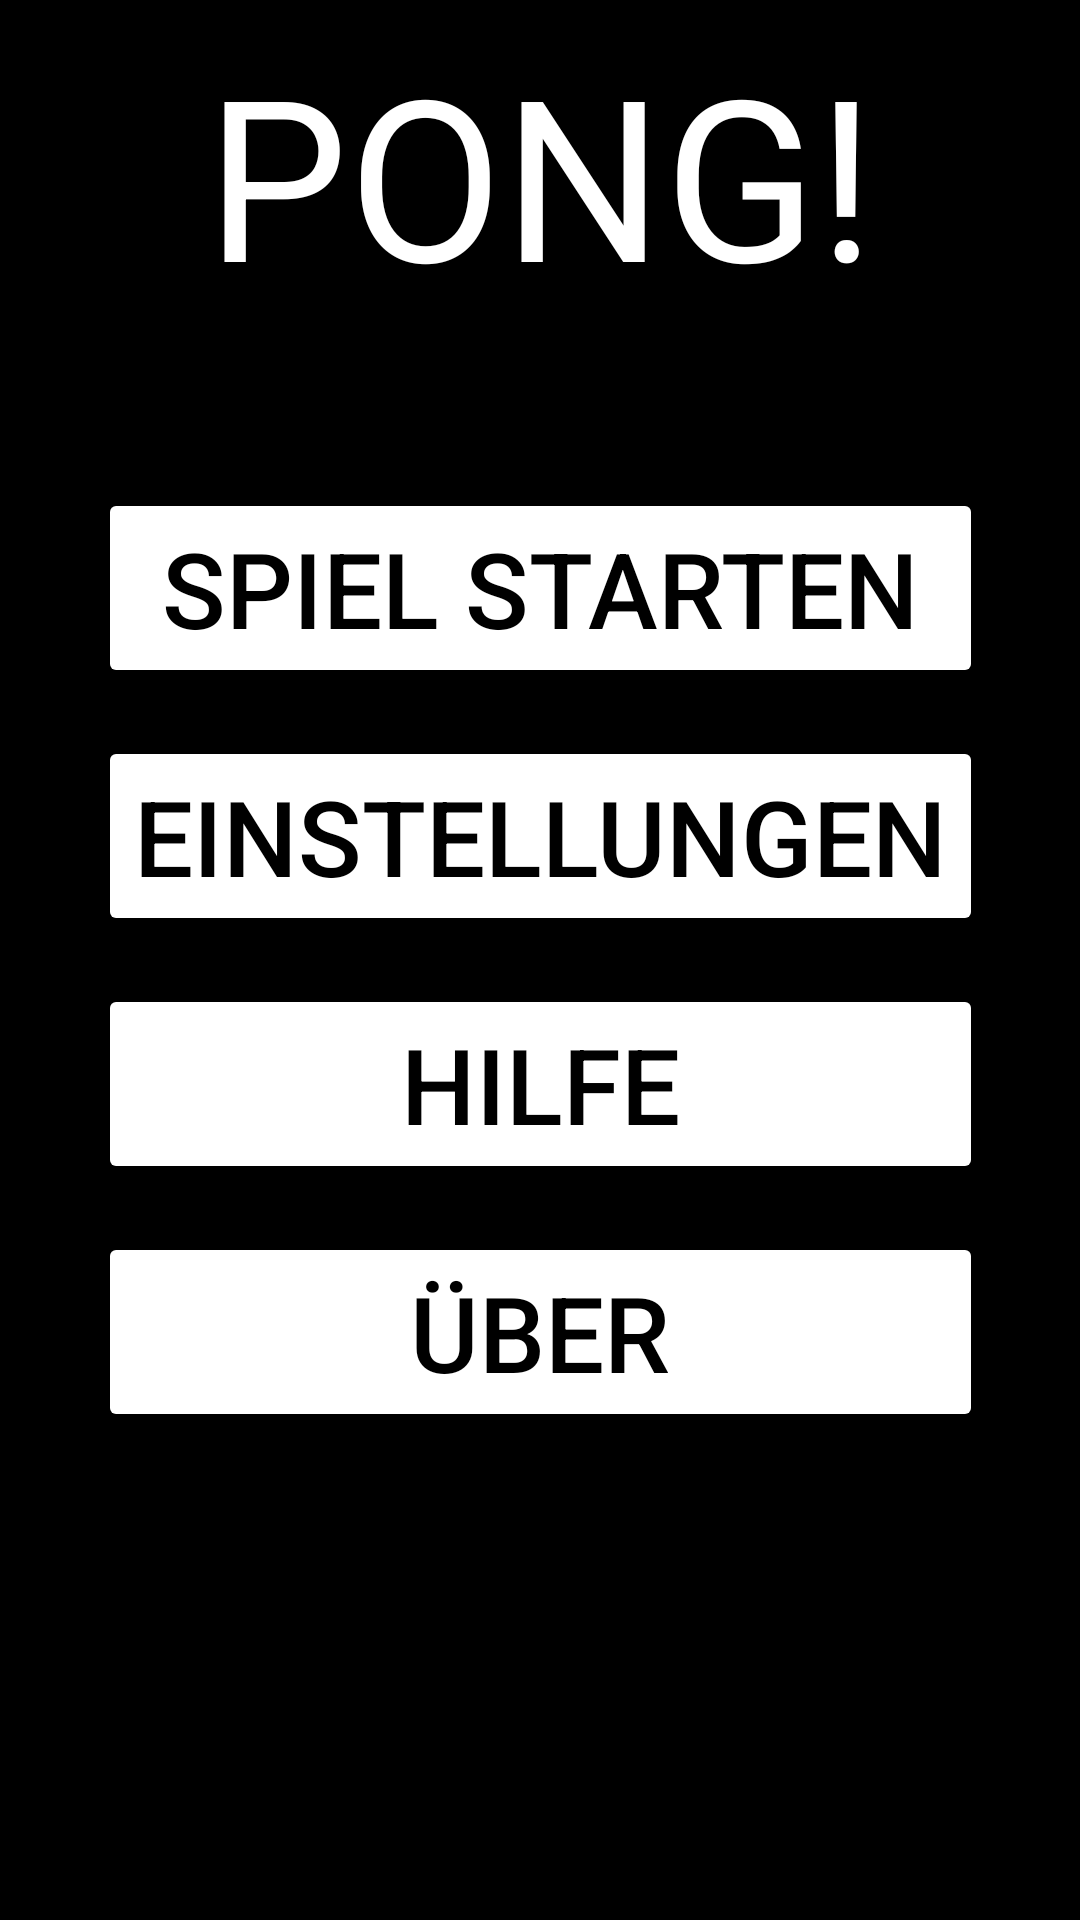

The Android layout XML behind this screen, and the referenced resources:
<!-- AndroidManifest.xml: application theme AppTheme -->
<!-- res/layout/fragment_main_menu.xml -->
<androidx.constraintlayout.widget.ConstraintLayout xmlns:android="http://schemas.android.com/apk/res/android"
    xmlns:app="http://schemas.android.com/apk/res-auto"
    xmlns:tools="http://schemas.android.com/tools"
    android:layout_width="match_parent"
    android:layout_height="match_parent"
    android:background="@android:color/black"
    android:orientation="horizontal"
    tools:context="com.example.pong.ui.MainMenuFragment">

    <LinearLayout
        android:layout_width="wrap_content"
        android:layout_height="wrap_content"
        android:orientation="vertical"
        app:layout_constraintBottom_toBottomOf="parent"
        app:layout_constraintLeft_toLeftOf="parent"
        app:layout_constraintRight_toRightOf="parent"
        app:layout_constraintTop_toTopOf="parent">

        <Button
            android:id="@+id/startGameButton"
            style="@android:style/Widget.Material.Button"
            android:layout_width="match_parent"
            android:layout_height="wrap_content"
            android:layout_margin="@dimen/marginAll"
            android:backgroundTint="@android:color/white"
            android:text="@string/startGame"
            android:textColor="@android:color/black"
            android:textSize="@dimen/fontSizeButtons"
            app:layout_constraintBottom_toTopOf="@+id/settingsButton"
            app:layout_constraintHorizontal_bias="0.0"
            app:layout_constraintLeft_toLeftOf="@+id/settingsButton"
            app:layout_constraintRight_toRightOf="@+id/settingsButton" />

        <Button
            android:id="@+id/settingsButton"
            style="@android:style/Widget.Material.Button"
            android:layout_width="match_parent"
            android:layout_height="wrap_content"
            android:layout_margin="@dimen/marginAll"
            android:backgroundTint="@android:color/white"
            android:textSize="@dimen/fontSizeButtons"
            android:text="@string/settings"
            android:textColor="@android:color/black"
            tools:style="@android:style/Widget.Material.Button" />

        <Button
            android:id="@+id/helpButton"
            style="@android:style/Widget.Material.Button"
            android:layout_width="match_parent"
            android:layout_height="wrap_content"
            android:layout_margin="@dimen/marginAll"
            android:backgroundTint="@android:color/white"
            android:textSize="@dimen/fontSizeButtons"
            android:text="@string/help"
            android:textColor="@android:color/black"
            app:layout_constraintLeft_toLeftOf="@+id/settingsButton"
            app:layout_constraintRight_toRightOf="@+id/settingsButton"
            app:layout_constraintTop_toBottomOf="@+id/settingsButton"
            tools:style="@android:style/Widget.Material.Button" />

        <Button
            android:id="@+id/aboutButton"
            style="@android:style/Widget.Material.Button"
            android:layout_width="match_parent"
            android:layout_height="wrap_content"
            android:layout_margin="@dimen/marginAll"
            android:backgroundTint="@android:color/white"
            android:textSize="@dimen/fontSizeButtons"
            android:text="@string/about"
            android:textColor="@android:color/black"
            app:layout_constraintLeft_toLeftOf="@+id/settingsButton"
            app:layout_constraintRight_toRightOf="@+id/settingsButton"
            app:layout_constraintTop_toBottomOf="@+id/helpButton"
            tools:style="@android:style/Widget.Material.Button" />

    </LinearLayout>

    <TextView
        android:id="@+id/nameTextView"
        android:layout_width="0dp"
        android:layout_height="wrap_content"
        android:layout_alignParentEnd="true"
        android:layout_alignParentStart="true"
        android:layout_alignParentTop="true"
        android:layout_margin="@dimen/marginAll"
        android:text="@string/app_name"
        android:textAlignment="center"
        android:textAppearance="@android:style/TextAppearance.Material.Large"
        android:textSize="75sp"
        app:layout_constraintLeft_toLeftOf="parent"
        app:layout_constraintRight_toRightOf="parent"
        app:layout_constraintTop_toTopOf="parent" />

</androidx.constraintlayout.widget.ConstraintLayout>
<!-- resources referenced by this layout -->
<resources>
  <dimen name="fontSizeButtons">35sp</dimen>
  <dimen name="marginAll">8dp</dimen>
  <string name="about">ÜBER</string>
  <string name="app_name" translatable="false">PONG!</string>
  <string name="help">Hilfe</string>
  <string name="settings">Einstellungen</string>
  <string name="startGame">Spiel starten</string>
  <style name="AppTheme" parent="android:Theme.Material.NoActionBar.Fullscreen">
          <item name="android:colorAccent">@android:color/darker_gray</item>
      </style>
</resources>
